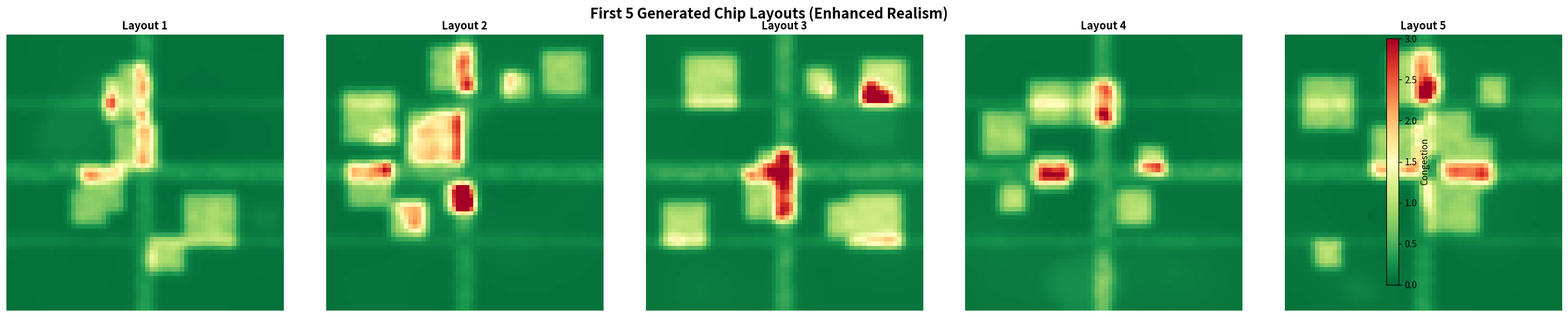

Recreate this plot in Python.
import numpy as np
import pandas as pd
import matplotlib.pyplot as plt
from scipy.ndimage import gaussian_filter
from tqdm import tqdm

"""
ENHANCED REALISTIC VLSI CONGESTION DATASET GENERATOR
Based on industry EDA standards and design rules
"""

class RealisticCongestionGenerator:
    """
    Generates industry-standard routing congestion datasets
    with proper design rule dependencies
    """

    def __init__(self, grid_size=64, num_layouts=50):
        """
        Args:
            grid_size: Grid resolution (64x64 = 4096 samples per layout)
            num_layouts: Number of different chip layouts to generate
        """
        self.N = grid_size
        self.num_layouts = num_layouts

        # Industry-standard design rules
        self.DESIGN_RULES = {
            'min_macro_spacing': 5,      # Minimum distance between macros
            'routing_layers': 6,          # Typical chip has 6-10 metal layers
            'tracks_per_layer': 10,       # Routing tracks per layer
            'wire_pitch_nm': 48,          # 7nm node wire pitch
            'via_resistance': 0.1,        # Via resistance penalty
            'clock_tree_overhead': 0.15,  # Clock uses 15% of routing
        }

    def generate_realistic_layout(self, seed=42, tech_node='7nm'):
        """
        Generate ONE realistic chip layout with industry design rules
        """
        np.random.seed(seed)

        # ============================================================
        # 1. TECHNOLOGY NODE PARAMETERS
        # ============================================================
        tech_params = self._get_tech_params(tech_node)

        # ============================================================
        # 2. MACRO PLACEMENT (with spacing rules)
        # ============================================================
        macros, macro_coords = self._place_macros_with_rules()

        # ============================================================
        # 3. CELL DENSITY (clustered, not uniform)
        # ============================================================
        density = self._generate_cell_density()

        # ============================================================
        # 4. PIN DENSITY (depends on cells + macros)
        # ============================================================
        # Industry rule: Macros have 10-50 pins, cells have 2-6 pins
        macro_pins = macros * np.random.uniform(10, 50, (self.N, self.N))
        cell_pins = density * np.random.uniform(2, 6, (self.N, self.N))
        pin_density = macro_pins + cell_pins

        # ============================================================
        # 5. FANOUT (realistic decimal values)
        # ============================================================
        # Industry: Average fanout = 3-8 for standard cells
        # Clock nets: fanout 100-1000+
        # Power nets: fanout 1000+

        base_fanout = density * np.random.uniform(2.5, 8.5, (self.N, self.N))

        # Add high-fanout clock tree regions (10% of area)
        clock_regions = self._generate_clock_tree_regions()
        clock_fanout = clock_regions * np.random.uniform(50, 200, (self.N, self.N))

        fanout = base_fanout + clock_fanout

        # ============================================================
        # 6. WIRE LENGTH DISTRIBUTION
        # ============================================================
        # Industry: Most wires are short, few are global
        # Rent's rule: Wire length follows power-law distribution
        wire_length = self._generate_wire_lengths(density, macro_coords)

        # ============================================================
        # 7. ROUTING CAPACITY (layer-dependent)
        # ============================================================
        base_capacity = tech_params['base_capacity']

        # Capacity reduction rules:
        # 1. Macros block routing (80% reduction)
        # 2. High density reduces capacity (30% reduction)
        # 3. Design rule spacing reduces effective capacity

        capacity = np.full((self.N, self.N), base_capacity)
        capacity -= macros * (base_capacity * 0.8)  # Macro blockage
        capacity -= (density > 0.7) * (base_capacity * 0.3)  # High density penalty
        capacity = np.clip(capacity, base_capacity * 0.1, None)

        # ============================================================
        # 8. MACRO PROXIMITY EFFECT
        # ============================================================
        # Industry: Routing near macros has 2-3× higher congestion
        macro_prox = self._compute_macro_proximity(macro_coords)

        # ============================================================
        # 9. ROUTING DEMAND (complex interdependencies)
        # ============================================================
        # Demand formula based on Rent's rule and industry models:
        # Demand = f(density, pins, fanout, wire_length, clock_overhead)

        # Base demand from cell connections
        base_demand = (
            0.3 * density +           # More cells = more routing
            0.2 * pin_density / 10 +  # More pins = more nets
            0.15 * (fanout / 10) +    # High fanout = more wires
            0.1 * (wire_length / 100) # Long wires = more demand
        )

        # Clock tree overhead (15% additional demand)
        clock_demand = clock_regions * self.DESIGN_RULES['clock_tree_overhead']

        # Macro proximity increases demand (congestion walls)
        macro_effect = macro_prox * 0.25

        total_demand = base_demand + clock_demand + macro_effect

        # ============================================================
        # 10. DESIGN RULE CHECK (DRC) VIOLATIONS
        # ============================================================
        # Areas with spacing violations increase demand
        drc_violations = self._detect_drc_hotspots(density, macros)
        total_demand += drc_violations * 0.2

        # ============================================================
        # 11. FINAL CONGESTION CALCULATION
        # ============================================================
        # Industry formula: Congestion = Demand / Supply
        # With non-linear overflow penalty

        congestion = total_demand / capacity

        # Apply overflow penalty (>100% utilization is exponentially worse)
        overflow_mask = congestion > 1.0
        congestion[overflow_mask] = 1.0 + (congestion[overflow_mask] - 1.0) ** 1.5

        congestion = congestion.clip(0, 5)

        # Apply spatial smoothing (routing spreads to nearby tracks)
        congestion = gaussian_filter(congestion, sigma=1.0)

        # ============================================================
        # 12. ADDITIONAL REALISTIC FEATURES
        # ============================================================

        # Net criticality (timing-critical nets need better routing)
        criticality = self._compute_net_criticality(density, clock_regions)

        # Power grid density (IR drop affects routing)
        power_density = self._generate_power_grid(macros, density)

        # Temperature hotspots (high activity = routing challenges)
        temperature = self._compute_thermal_map(density, macros, fanout)

        # ============================================================
        # 13. CREATE DATAFRAME WITH ALL FEATURES
        # ============================================================

        df = pd.DataFrame({
            # Basic features (original)
            'density': density.flatten(),
            'pin_density': pin_density.flatten(),
            'fanout': fanout.flatten(),
            'macro': macros.flatten(),
            'capacity': capacity.flatten(),
            'macro_proximity': macro_prox.flatten(),

            # NEW: Advanced features
            'wire_length': wire_length.flatten(),
            'clock_region': clock_regions.flatten(),
            'drc_violations': drc_violations.flatten(),
            'net_criticality': criticality.flatten(),
            'power_density': power_density.flatten(),
            'temperature': temperature.flatten(),

            # Target
            'congestion': congestion.flatten()
        })

        # Add metadata
        df['tech_node'] = tech_node
        df['layout_id'] = seed

        return df, congestion

    # ============================================================
    # HELPER METHODS
    # ============================================================

    def _get_tech_params(self, tech_node):
        """Technology node specific parameters"""
        params = {
            '180nm': {'base_capacity': 2.0, 'wire_resistance': 0.1},
            '90nm':  {'base_capacity': 3.0, 'wire_resistance': 0.15},
            '45nm':  {'base_capacity': 4.0, 'wire_resistance': 0.2},
            '28nm':  {'base_capacity': 5.0, 'wire_resistance': 0.25},
            '14nm':  {'base_capacity': 6.0, 'wire_resistance': 0.3},
            '7nm':   {'base_capacity': 8.0, 'wire_resistance': 0.35},
            '5nm':   {'base_capacity': 10.0, 'wire_resistance': 0.4},
        }
        return params.get(tech_node, params['7nm'])

    def _place_macros_with_rules(self):
        """Place macros with minimum spacing rules"""
        macros = np.zeros((self.N, self.N))
        macro_coords = []

        num_macros = np.random.randint(4, 10)  # 4-10 macros per chip
        min_spacing = self.DESIGN_RULES['min_macro_spacing']

        for _ in range(num_macros):
            placed = False
            attempts = 0

            while not placed and attempts < 50:
                cx = np.random.randint(8, self.N-8)
                cy = np.random.randint(8, self.N-8)

                # Check spacing rule
                valid = True
                for prev_cx, prev_cy in macro_coords:
                    dist = np.sqrt((cx-prev_cx)**2 + (cy-prev_cy)**2)
                    if dist < min_spacing:
                        valid = False
                        break

                if valid:
                    size = np.random.randint(3, 7)  # Variable macro sizes
                    macros[cx-size:cx+size, cy-size:cy+size] = 1
                    macro_coords.append((cx, cy))
                    placed = True

                attempts += 1

        return macros, macro_coords

    def _generate_cell_density(self):
        """Generate realistic clustered cell density"""
        density = np.zeros((self.N, self.N))

        # Create 15-25 density clusters (functional blocks)
        num_clusters = np.random.randint(15, 25)

        for _ in range(num_clusters):
            cx, cy = np.random.randint(0, self.N), np.random.randint(0, self.N)
            x = np.arange(self.N)
            y = np.arange(self.N)
            xv, yv = np.meshgrid(x, y)

            # Variable cluster sizes (some tight, some spread)
            spread = np.random.uniform(50, 150)
            intensity = np.random.uniform(0.5, 1.5)

            blob = intensity * np.exp(-((xv-cx)**2 + (yv-cy)**2) / spread)
            density += blob

        density = density / density.max()
        density = np.clip(density, 0, 1)

        return density

    def _generate_clock_tree_regions(self):
        """Generate clock tree distribution (H-tree or spine)"""
        clock = np.zeros((self.N, self.N))

        # H-tree pattern (industry standard)
        mid = self.N // 2

        # Main spine (vertical + horizontal)
        clock[mid-2:mid+2, :] = 1
        clock[:, mid-2:mid+2] = 1

        # Secondary branches
        clock[mid//2-1:mid//2+1, :] = 0.5
        clock[3*mid//2-1:3*mid//2+1, :] = 0.5

        return clock

    def _generate_wire_lengths(self, density, macro_coords):
        """Generate wire length distribution using Rent's rule"""
        wire_length = np.zeros((self.N, self.N))

        # Short local wires (most common)
        local_wires = density * np.random.uniform(10, 50, (self.N, self.N))

        # Medium semi-global wires
        for cx, cy in macro_coords:
            x = np.arange(self.N)
            y = np.arange(self.N)
            xv, yv = np.meshgrid(x, y)
            dist = np.sqrt((xv-cx)**2 + (yv-cy)**2)
            wire_length += dist * 2  # Macros generate global wires

        wire_length += local_wires
        wire_length = np.clip(wire_length, 10, 500)

        return wire_length

    def _compute_macro_proximity(self, macro_coords):
        """Compute distance-based macro influence"""
        macro_prox = np.zeros((self.N, self.N))

        for x in range(self.N):
            for y in range(self.N):
                if len(macro_coords) > 0:
                    distances = [np.sqrt((x-cx)**2 + (y-cy)**2) for cx, cy in macro_coords]
                    min_dist = min(distances)
                    macro_prox[x, y] = 1 / (min_dist + 1)

        return macro_prox

    def _detect_drc_hotspots(self, density, macros):
        """Detect design rule violation hotspots"""
        # High density + macro proximity = DRC issues
        drc = np.zeros((self.N, self.N))

        # Convolution to detect crowded regions
        from scipy.signal import convolve2d
        kernel = np.ones((5, 5)) / 25
        crowding = convolve2d(density, kernel, mode='same')

        drc = (crowding > 0.6).astype(float) * 0.5
        drc += (macros > 0).astype(float) * 0.3

        return drc

    def _compute_net_criticality(self, density, clock_regions):
        """Compute timing-critical net distribution"""
        # Critical paths: high density areas + clock regions
        criticality = density * 0.5 + clock_regions * 0.8
        criticality = np.clip(criticality, 0, 1)
        return criticality

    def _generate_power_grid(self, macros, density):
        """Generate power grid density"""
        # Macros and high-density areas need more power
        power = macros * 0.6 + density * 0.4
        power = gaussian_filter(power, sigma=2.0)
        return power

    def _compute_thermal_map(self, density, macros, fanout):
        """Compute thermal hotspots"""
        # High switching activity = heat = routing challenges
        temperature = (
            density * 0.4 +           # More cells = more heat
            macros * 0.3 +            # Macros generate heat
            (fanout / fanout.max()) * 0.3  # High fanout = activity
        )
        temperature = gaussian_filter(temperature, sigma=3.0)
        return temperature

    # ============================================================
    # MAIN GENERATION FUNCTION
    # ============================================================

    def generate_large_dataset(self, tech_nodes=['7nm', '14nm', '28nm']):
        """
        Generate large-scale realistic dataset

        Returns:
            DataFrame with 10K+ samples from multiple layouts
        """
        all_data = []
        all_congestion_maps = []

        print(f"🔧 Generating {self.num_layouts} chip layouts...")
        print(f"   Grid size: {self.N}×{self.N} = {self.N**2} samples per layout")
        print(f"   Total samples: {self.num_layouts * self.N**2:,}")
        print()

        for i in tqdm(range(self.num_layouts), desc="Generating layouts"):
            tech_node = np.random.choice(tech_nodes)
            df, cong_map = self.generate_realistic_layout(
                seed=42 + i,
                tech_node=tech_node
            )
            all_data.append(df)
            all_congestion_maps.append(cong_map)

        # Combine all layouts
        final_df = pd.concat(all_data, ignore_index=True)

        print(f"\n✅ Dataset generation complete!")
        print(f"   Total samples: {len(final_df):,}")
        print(f"   Features: {len(final_df.columns) - 3}")  # Exclude target, tech, layout_id
        print(f"   Layouts: {self.num_layouts}")

        return final_df, all_congestion_maps


# ============================================================
# USAGE EXAMPLE
# ============================================================

if __name__ == "__main__":
    # Create generator
    generator = RealisticCongestionGenerator(
        grid_size=64,      # 64×64 = 4096 samples per layout
        num_layouts=10     # 10 layouts = 40,960 total samples
    )

    # Generate dataset
    df, congestion_maps = generator.generate_large_dataset(
        tech_nodes=['7nm', '14nm', '28nm']
    )

    # Show statistics
    print("\n" + "="*70)
    print("📊 DATASET STATISTICS")
    print("="*70)
    print(f"\nShape: {df.shape}")
    print(f"\nFeatures:\n{df.columns.tolist()}")
    print(f"\nCongestion statistics:")
    print(df['congestion'].describe())

    print(f"\nTechnology node distribution:")
    print(df['tech_node'].value_counts())

    print(f"\nSample data:")
    print(df.head())

    # Visualize first 5 layouts
    fig, axes = plt.subplots(1, 5, figsize=(25, 5))
    for i in range(min(5, len(congestion_maps))):
        im = axes[i].imshow(congestion_maps[i], cmap='RdYlGn_r', vmin=0, vmax=3)
        axes[i].set_title(f'Layout {i+1}', fontsize=12, fontweight='bold')
        axes[i].axis('off')

    fig.colorbar(im, ax=axes, orientation='vertical', fraction=0.02, pad=0.04, label='Congestion')
    plt.suptitle('First 5 Generated Chip Layouts (Enhanced Realism)', fontsize=16, fontweight='bold')
    plt.tight_layout()
    plt.savefig('realistic_layouts.png', dpi=150, bbox_inches='tight')
    print(f"\n✅ Visualization saved as 'realistic_layouts.png'")
    plt.show()

    # Save dataset
    df.to_csv('realistic_congestion_dataset.csv', index=False)
    print(f"\n💾 Dataset saved as 'realistic_congestion_dataset.csv'")
